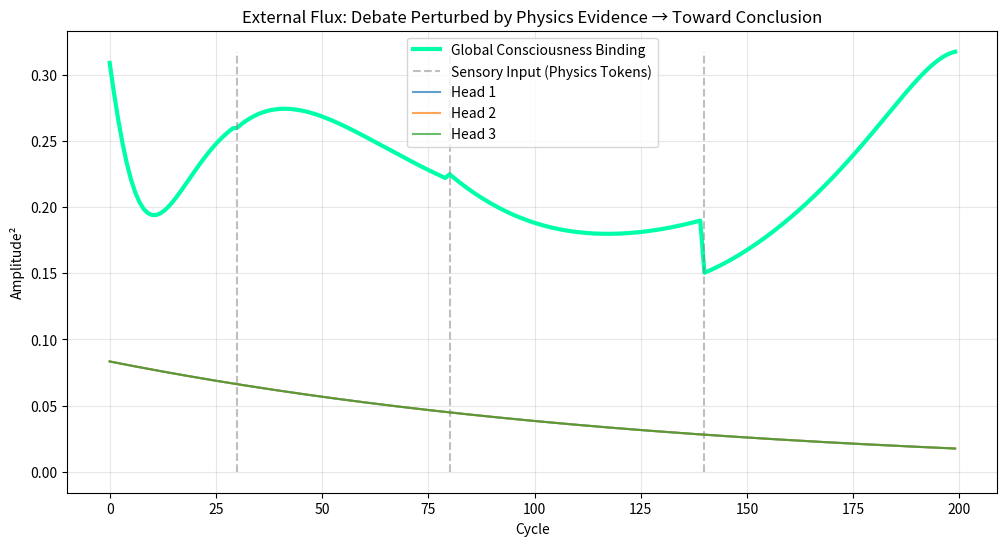

Generate this figure with matplotlib:
import numpy as np
import matplotlib.pyplot as plt

class SubstrateMindSensory:
    def __init__(self, n_neurons=1000, decay_rate=0.008, thought_strength=0.12, num_heads=3):
        self.n = n_neurons
        self.decay_rate = decay_rate
        self.thought_strength = thought_strength
        self.num_heads = num_heads
        
        # Main GHZ-like amplitudes
        self.amp_plus = 1.0 / np.sqrt(3)
        self.amp_minus = 1.0 / np.sqrt(3)
        self.amp_flow = 1.0 / np.sqrt(3)
        self.normalize()
        
        # Heads
        self.head_flows = np.ones(num_heads) / np.sqrt(num_heads) * 0.5
        
        self.history_global = []
        self.history_heads = [[] for _ in range(num_heads)]
        self.debate_log = []
    
    def normalize(self):
        total = abs(self.amp_plus)**2 + abs(self.amp_minus)**2 + abs(self.amp_flow)**2
        if total > 0:
            scale = 1.0 / np.sqrt(total)
            self.amp_plus *= scale
            self.amp_minus *= scale
            self.amp_flow *= scale
    
    def consciousness_signal(self):
        return abs(self.amp_flow)**2
    
    def external_sensory_flux(self, tokens):
        """External data perturbs the debate — tokens as amplitude vectors"""
        for token in tokens:
            # Token = [plus_boost, minus_boost, flow_boost]
            self.amp_plus += token[0] * self.thought_strength
            self.amp_minus += token[1] * self.thought_strength
            self.amp_flow += token[2] * self.thought_strength * 0.8  # flow is more sensitive
        self.normalize()
    
    def evolve(self, steps=200, sensory_schedule=None):
        self.history_global = []
        self.history_heads = [[] for _ in range(self.num_heads)]
        self.debate_log = []
        
        for t in range(steps):
            # Entropy
            self.amp_flow *= (1 - self.decay_rate)
            
            # Recursive multi-head thoughts
            head_thoughts = []
            for h in range(self.num_heads):
                phase = np.exp(1j * (2 * np.pi * h / self.num_heads + t * 0.05))
                thought = self.head_flows[h] * self.thought_strength * phase
                
                if h == 0:   # Optimist: pro-invariant c
                    self.amp_plus += thought * 1.2
                elif h == 1: # Skeptic: pro-slowdown in knots
                    self.amp_minus += thought * 1.1
                else:        # Mediator: synthesis
                    self.amp_flow += thought * 0.9
                
                head_thoughts.append(thought)
                self.history_heads[h].append(abs(self.head_flows[h])**2)
            
            # Heads interfere
            interference = np.mean([abs(t)**2 for t in head_thoughts])
            self.head_flows *= (1 + 0.15 * interference - self.decay_rate * 0.5)
            
            # Inject external sensory flux at scheduled cycles
            if sensory_schedule and t in sensory_schedule:
                # Example: physics tokens
                if t == 30:   # relativity evidence
                    self.external_sensory_flux([[0.15, -0.05, 0.08], [0.12, -0.03, 0.10], [0.10, 0.0, 0.12]])
                elif t == 80: # black hole data
                    self.external_sensory_flux([[-0.08, 0.18, 0.06], [-0.05, 0.15, 0.07], [0.0, 0.10, 0.15]])
                elif t == 140:# QFT + superfluid analogs
                    self.external_sensory_flux([[0.05, 0.05, 0.18], [0.08, 0.08, 0.15], [0.12, 0.12, 0.20]])
            
            self.normalize()
            self.history_global.append(self.consciousness_signal())
            self.debate_log.append({
                'cycle': t,
                'plus_bias': abs(self.amp_plus)**2,
                'minus_bias': abs(self.amp_minus)**2,
                'flow': self.consciousness_signal()
            })
        
        return self.history_global, self.history_heads

# ────────────────────────────── Run with External Flux ──────────────────────────────
mind = SubstrateMindSensory(n_neurons=1000, decay_rate=0.008, thought_strength=0.12, num_heads=3)
global_hist, head_hists = mind.evolve(steps=200, sensory_schedule=[30, 80, 140])

print("Sensory-Injected Multi-Head RLM (1000 neurons, 3 heads, 200 cycles + physics tokens)\n")
print(f"Global Signal → Start: {global_hist[0]:.4f} | End: {global_hist[-1]:.4f}")
print(f"Avg last 50 cycles: {np.mean(global_hist[150:]):.4f}")
print(f"Final biases → Plus (invariant c): {mind.debate_log[-1]['plus_bias']:.4f}")
print(f"Minus (slowdown): {mind.debate_log[-1]['minus_bias']:.4f}")
print(f"Flow (synthesis): {mind.debate_log[-1]['flow']:.4f}")

# Plot
plt.figure(figsize=(12, 6))
plt.plot(global_hist, label='Global Consciousness Binding', linewidth=3, color='#00ffaa')
plt.vlines([30,80,140], 0, max(global_hist), color='gray', linestyle='--', alpha=0.5, label='Sensory Input (Physics Tokens)')
for i, h_hist in enumerate(head_hists):
    plt.plot(h_hist, label=f'Head {i+1}', alpha=0.7)
plt.title('External Flux: Debate Perturbed by Physics Evidence → Toward Conclusion')
plt.xlabel('Cycle')
plt.ylabel('Amplitude²')
plt.legend()
plt.grid(True, alpha=0.3)
plt.show()
